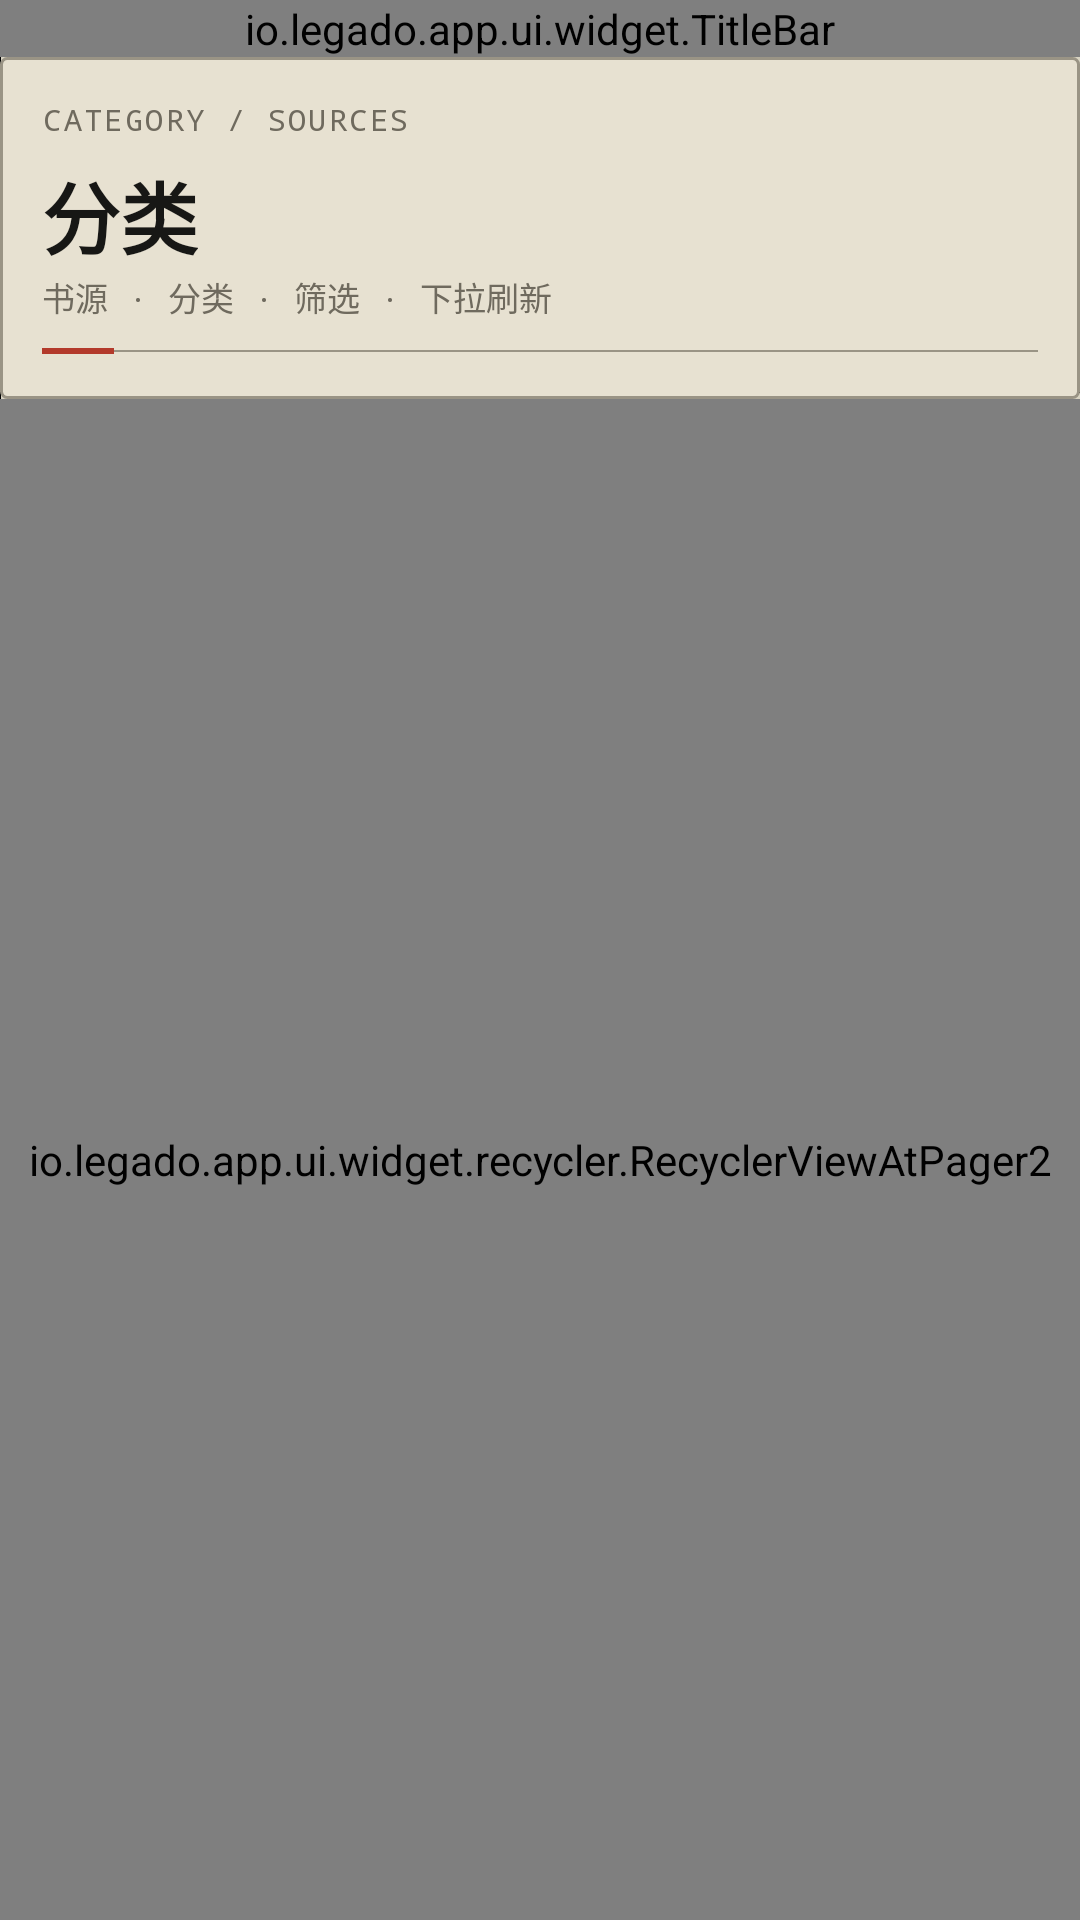

Android layout source for this screen:
<!-- AndroidManifest.xml: application theme AppTheme.Light -->
<!-- res/layout/fragment_explore.xml -->
<?xml version="1.0" encoding="utf-8"?>
<androidx.constraintlayout.widget.ConstraintLayout xmlns:android="http://schemas.android.com/apk/res/android"
    xmlns:app="http://schemas.android.com/apk/res-auto"
    xmlns:tools="http://schemas.android.com/tools"
    android:layout_width="match_parent"
    android:layout_height="match_parent"
    android:orientation="vertical">

    <io.legado.app.ui.widget.TitleBar
        android:id="@+id/title_bar"
        android:layout_width="match_parent"
        android:layout_height="wrap_content"
        app:attachToActivity="false"
        app:contentLayout="@layout/view_search"
        app:layout_constraintTop_toTopOf="parent"
        app:title="@string/discovery" />

    <io.legado.app.ui.widget.recycler.RecyclerViewAtPager2
        android:id="@+id/rv_find"
        android:layout_width="match_parent"
        android:layout_height="0dp"
        app:layout_constraintTop_toBottomOf="@+id/explore_header"
        app:layout_constraintBottom_toBottomOf="parent"
        tools:listitem="@layout/item_find_book" />

    <include
        android:id="@+id/explore_header"
        layout="@layout/view_explore_header"
        android:layout_width="0dp"
        android:layout_height="wrap_content"
        app:layout_constraintStart_toStartOf="parent"
        app:layout_constraintEnd_toEndOf="parent"
        app:layout_constraintTop_toBottomOf="@+id/title_bar" />

    <TextView
        android:id="@+id/tv_empty_msg"
        android:layout_width="wrap_content"
        android:layout_height="wrap_content"
        android:layout_margin="16dp"
        android:background="@drawable/bg_juyue_panel"
        android:fontFamily="monospace"
        android:gravity="center"
        android:padding="18dp"
        android:textColor="@color/juyue_secondary_ink"
        android:textSize="12sp"
        android:visibility="gone"
        android:text="@string/explore_empty"
        app:layout_constraintTop_toBottomOf="@+id/explore_header"
        app:layout_constraintBottom_toBottomOf="parent"
        app:layout_constraintLeft_toLeftOf="parent"
        app:layout_constraintRight_toRightOf="parent"
        tools:text="TextView" />

</androidx.constraintlayout.widget.ConstraintLayout>
<!-- res/layout/view_explore_header.xml (included above) -->
<?xml version="1.0" encoding="utf-8"?>
<LinearLayout xmlns:android="http://schemas.android.com/apk/res/android"
    android:layout_width="match_parent"
    android:layout_height="wrap_content"
    android:layout_marginStart="16dp"
    android:layout_marginTop="8dp"
    android:layout_marginEnd="16dp"
    android:background="@drawable/bg_juyue_panel"
    android:orientation="vertical"
    android:padding="14dp">

    <TextView
        android:layout_width="wrap_content"
        android:layout_height="wrap_content"
        android:fontFamily="monospace"
        android:letterSpacing="0.08"
        android:text="CATEGORY / SOURCES"
        android:textColor="@color/juyue_secondary_ink"
        android:textSize="10sp" />

    <TextView
        android:layout_width="wrap_content"
        android:layout_height="wrap_content"
        android:layout_marginTop="6dp"
        android:text="分类"
        android:textColor="@color/juyue_ink"
        android:textSize="26sp"
        android:textStyle="bold" />

    <TextView
        android:layout_width="wrap_content"
        android:layout_height="wrap_content"
        android:fontFamily="monospace"
        android:text="书源 · 分类 · 筛选 · 下拉刷新"
        android:textColor="@color/juyue_secondary_ink"
        android:textSize="11sp" />

    <LinearLayout
        android:layout_width="match_parent"
        android:layout_height="4dp"
        android:layout_marginTop="8dp"
        android:gravity="center_vertical"
        android:orientation="horizontal">

        <View
            android:layout_width="24dp"
            android:layout_height="2dp"
            android:background="@color/juyue_accent" />

        <View
            android:layout_width="0dp"
            android:layout_height="0.5dp"
            android:layout_weight="1"
            android:background="@color/juyue_divider" />
    </LinearLayout>

</LinearLayout>
<!-- resources referenced by this layout -->
<resources>
  <color name="juyue_accent">#FFB33A2B</color>
  <color name="juyue_divider">#FF9A9485</color>
  <color name="juyue_ink">#FF171715</color>
  <color name="juyue_secondary_ink">#FF6F6A5E</color>
  <!-- drawable bg_juyue_panel (drawable) -->
  <?xml version="1.0" encoding="utf-8"?>
  <shape xmlns:android="http://schemas.android.com/apk/res/android"
      android:shape="rectangle">
      <solid android:color="@color/juyue_surface" />
      <stroke
          android:width="1dp"
          android:color="@color/juyue_divider" />
      <corners android:radius="2dp" />
  </shape>
  <string name="discovery">Discovery</string>
  <string name="explore_empty">Empty now!</string>
  <style name="AppTheme.Light" parent="Base.AppTheme">
          <item name="actionBarStyle">@style/AppTheme.AppBarOverlay.Light</item>
      </style>
  <color name="juyue_surface">#FFE7E1D1</color>
  <style name="Base.AppTheme" parent="Theme.AppCompat.DayNight.NoActionBar">
          <item name="android:windowBackground">@drawable/bg_juyue_grid</item>
          <item name="colorPrimary">@color/primary</item>
          <item name="colorPrimaryDark">@color/primaryDark</item>
          <item name="colorAccent">@color/accent</item>
          <item name="actionOverflowMenuStyle">@style/Style.PopupMenu</item>
          <item name="android:itemTextAppearance">@style/Style.MenuItemText</item>
          <item name="android:popupMenuStyle">@style/Style.PopupMenu</item>
          <item name="android:statusBarColor">@color/transparent</item>
          <item name="android:windowDrawsSystemBarBackgrounds">true</item>
          <item name="android:windowLightStatusBar">true</item>
          <item name="android:windowLightNavigationBar">true</item>
      </style>
  <style name="AppTheme.AppBarOverlay.Light" parent="ThemeOverlay.AppCompat.Light">
          <item name="colorAccent">@color/md_grey_900</item>
      </style>
  <!-- drawable bg_juyue_grid (drawable) -->
  <?xml version="1.0" encoding="utf-8"?>
  <bitmap xmlns:android="http://schemas.android.com/apk/res/android"
      android:src="@drawable/juyue_grid_tile"
      android:tileMode="repeat" />
  <color name="primary">@color/juyue_background</color>
  <color name="primaryDark">@color/juyue_background</color>
  <color name="accent">@color/juyue_accent</color>
  <style name="Style.PopupMenu" parent="Widget.AppCompat.PopupMenu">
          <item name="android:popupBackground">@drawable/bg_popup_menu</item>
      </style>
  <style name="Style.MenuItemText" parent="@android:style/TextAppearance.Widget.IconMenu.Item">
          <item name="android:textColor">@color/menu_color_default</item>
          <item name="android:textSize">16sp</item>
      </style>
  <color name="transparent">#00000000</color>
  <!-- drawable juyue_grid_tile: png bitmap (drawable-night, 401 bytes) -->
  <color name="juyue_background">#FFD9D4C3</color>
  <color name="menu_color_default">#383838</color>
</resources>
